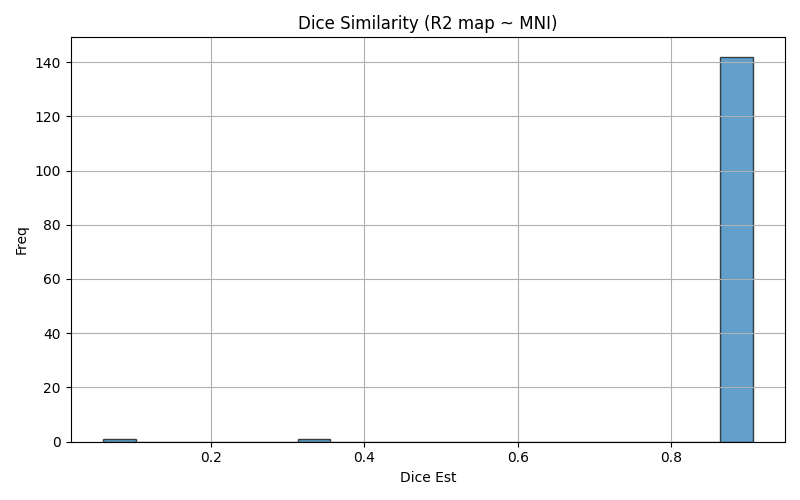

The table this chart was drawn from, first rows:
img1	img2	dice	voxinmask	voxoutmask	ratio_inoutmask
sub-10_ses-mri_run-3	mni152	0.8741	91.5	8.504	10.76
sub-07_ses-mri_run-1	mni152	0.8759	91.26	8.737	10.45
sub-15_ses-mri_run-7	mni152	0.8676	88.07	11.93	7.38
sub-12_ses-mri_run-1	mni152	0.8802	90.44	9.559	9.461
sub-02_ses-mri_run-4	mni152	0.8766	89.77	10.23	8.776
sub-04_ses-mri_run-6	mni152	0.875	91.68	8.32	11.02
sub-15_ses-mri_run-2	mni152	0.8683	88.41	11.59	7.627
sub-06_ses-mri_run-2	mni152	0.8827	91.21	8.794	10.37
sub-13_ses-mri_run-4	mni152	0.8885	92.48	7.525	12.29
sub-02_ses-mri_run-2	mni152	0.8703	89.12	10.88	8.192
sub-16_ses-mri_run-7	mni152	0.8776	89.59	10.41	8.604
sub-03_ses-mri_run-5	mni152	0.8855	93.49	6.509	14.36
sub-01_ses-mri_run-9	mni152	0.8858	91.68	8.321	11.02
sub-01_ses-mri_run-7	mni152	0.8891	91.87	8.133	11.3
sub-03_ses-mri_run-3	mni152	0.8776	92.34	7.661	12.05
sub-09_ses-mri_run-8	mni152	0.8791	90.29	9.71	9.299
sub-14_ses-mri_run-2	mni152	0.8872	91.99	8.008	11.49
sub-10_ses-mri_run-6	mni152	0.8751	91.62	8.384	10.93
sub-09_ses-mri_run-9	mni152	0.8804	91.48	8.516	10.74
sub-08_ses-mri_run-6	mni152	0.898	91.75	8.249	11.12
sub-06_ses-mri_run-7	mni152	0.8841	91.12	8.877	10.26
sub-08_ses-mri_run-4	mni152	0.9034	92.41	7.587	12.18
sub-15_ses-mri_run-4	mni152	0.87	88.23	11.77	7.497
sub-09_ses-mri_run-7	mni152	0.8777	90.45	9.547	9.475
sub-06_ses-mri_run-6	mni152	0.8828	91.13	8.867	10.28
sub-12_ses-mri_run-4	mni152	0.8754	90.22	9.78	9.225
sub-11_ses-mri_run-3	mni152	0.8904	92.03	7.966	11.55
sub-02_ses-mri_run-9	mni152	0.8782	90.35	9.651	9.362
sub-09_ses-mri_run-1	mni152	0.8715	90.45	9.553	9.468
sub-16_ses-mri_run-9	mni152	0.8748	89.75	10.25	8.757
sub-07_ses-mri_run-4	mni152	0.8858	91.9	8.097	11.35
sub-10_ses-mri_run-2	mni152	0.8724	90.77	9.226	9.839
sub-12_ses-mri_run-8	mni152	0.8808	90.22	9.778	9.227
sub-14_ses-mri_run-7	mni152	0.8872	92.22	7.782	11.85
sub-12_ses-mri_run-6	mni152	0.8773	90.3	9.697	9.313
sub-09_ses-mri_run-5	mni152	0.8762	90.54	9.457	9.574
sub-16_ses-mri_run-1	mni152	0.8727	88.91	11.09	8.015
sub-01_ses-mri_run-6	mni152	0.8851	91.8	8.2	11.2
sub-04_ses-mri_run-4	mni152	0.878	92.3	7.701	11.99
sub-03_ses-mri_run-9	mni152	0.8849	93.22	6.778	13.75
sub-02_ses-mri_run-1	mni152	0.8708	89.41	10.59	8.446
sub-13_ses-mri_run-5	mni152	0.886	92.74	7.264	12.77
sub-04_ses-mri_run-8	mni152	0.8805	92.16	7.842	11.75
sub-16_ses-mri_run-5	mni152	0.8771	89.16	10.84	8.228
sub-02_ses-mri_run-3	mni152	0.8783	90.23	9.771	9.234
sub-07_ses-mri_run-7	mni152	0.8827	91.61	8.393	10.92
sub-09_ses-mri_run-2	mni152	0.8723	90.31	9.692	9.318
sub-07_ses-mri_run-8	mni152	0.8879	92.04	7.957	11.57
sub-06_ses-mri_run-5	mni152	0.8822	91.27	8.732	10.45
sub-15_ses-mri_run-1	mni152	0.8685	88.61	11.39	7.781
sub-13_ses-mri_run-7	mni152	0.893	92.77	7.225	12.84
sub-05_ses-mri_run-2	mni152	0.8773	91.57	8.432	10.86
sub-11_ses-mri_run-4	mni152	0.8914	92.03	7.974	11.54
sub-11_ses-mri_run-2	mni152	0.8906	91.9	8.098	11.35
sub-05_ses-mri_run-6	mni152	0.8811	91.45	8.547	10.7
sub-13_ses-mri_run-1	mni152	0.8777	91.45	8.547	10.7
sub-15_ses-mri_run-9	mni152	0.8698	88.4	11.6	7.619
sub-05_ses-mri_run-9	mni152	0.8864	91.8	8.196	11.2
sub-06_ses-mri_run-9	mni152	0.8875	91.66	8.34	10.99
sub-11_ses-mri_run-6	mni152	0.8951	92.43	7.566	12.22
... 84 more rows
